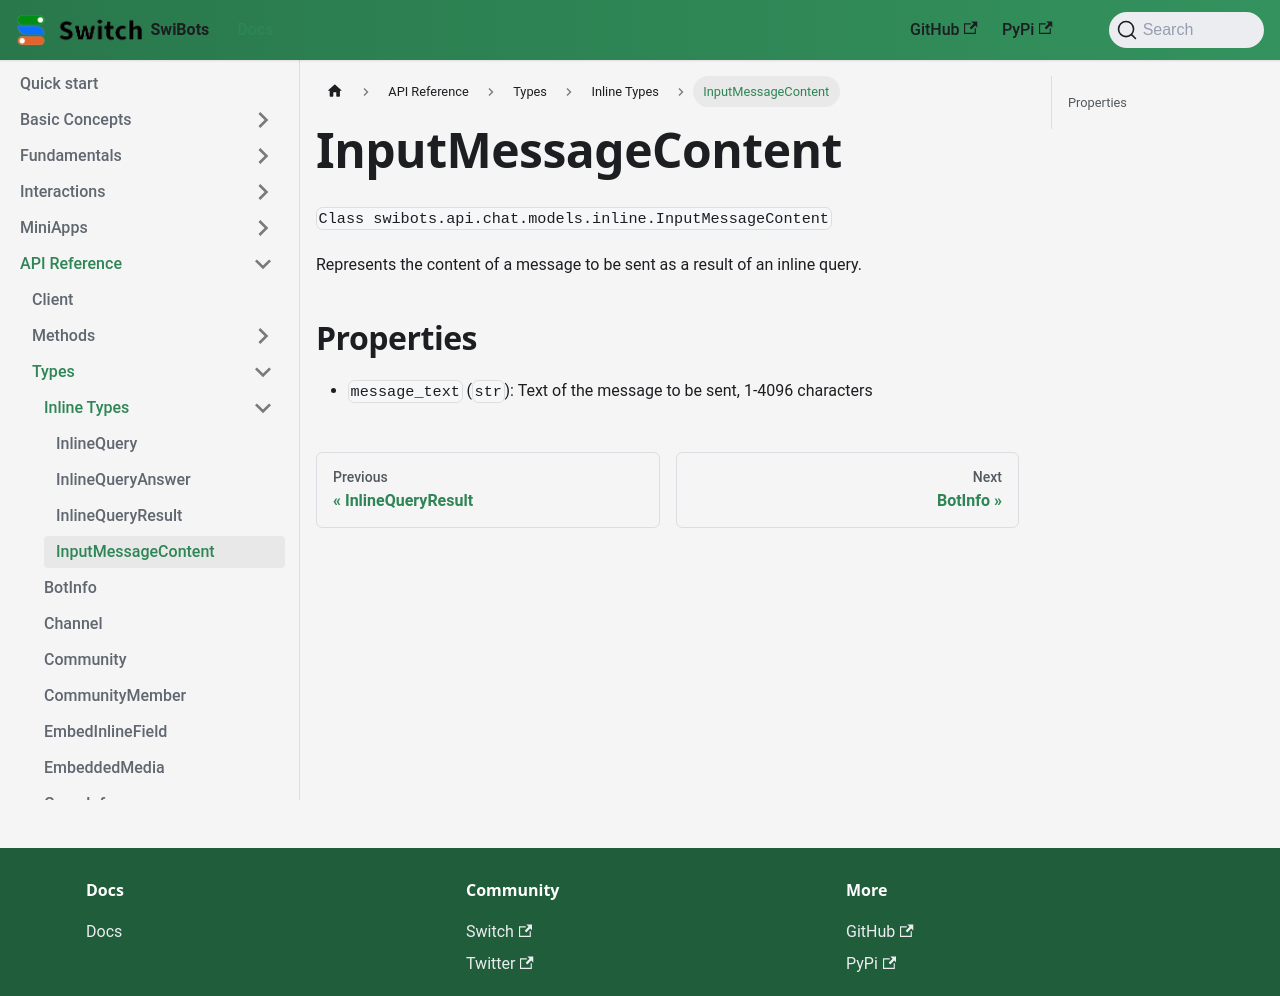

repository: switchcollab/Switch-Bots-Python-Library · page: docs/api_reference/types/inline/input_message_content/index.html · generator: docusaurus

# InputMessageContent

`Class swibots.api.chat.models.inline.InputMessageContent`

Represents the content of a message to be sent as a result of an inline query.


## Properties

- `message_text` (`str`): Text of the message to be sent, 1-4096 characters
